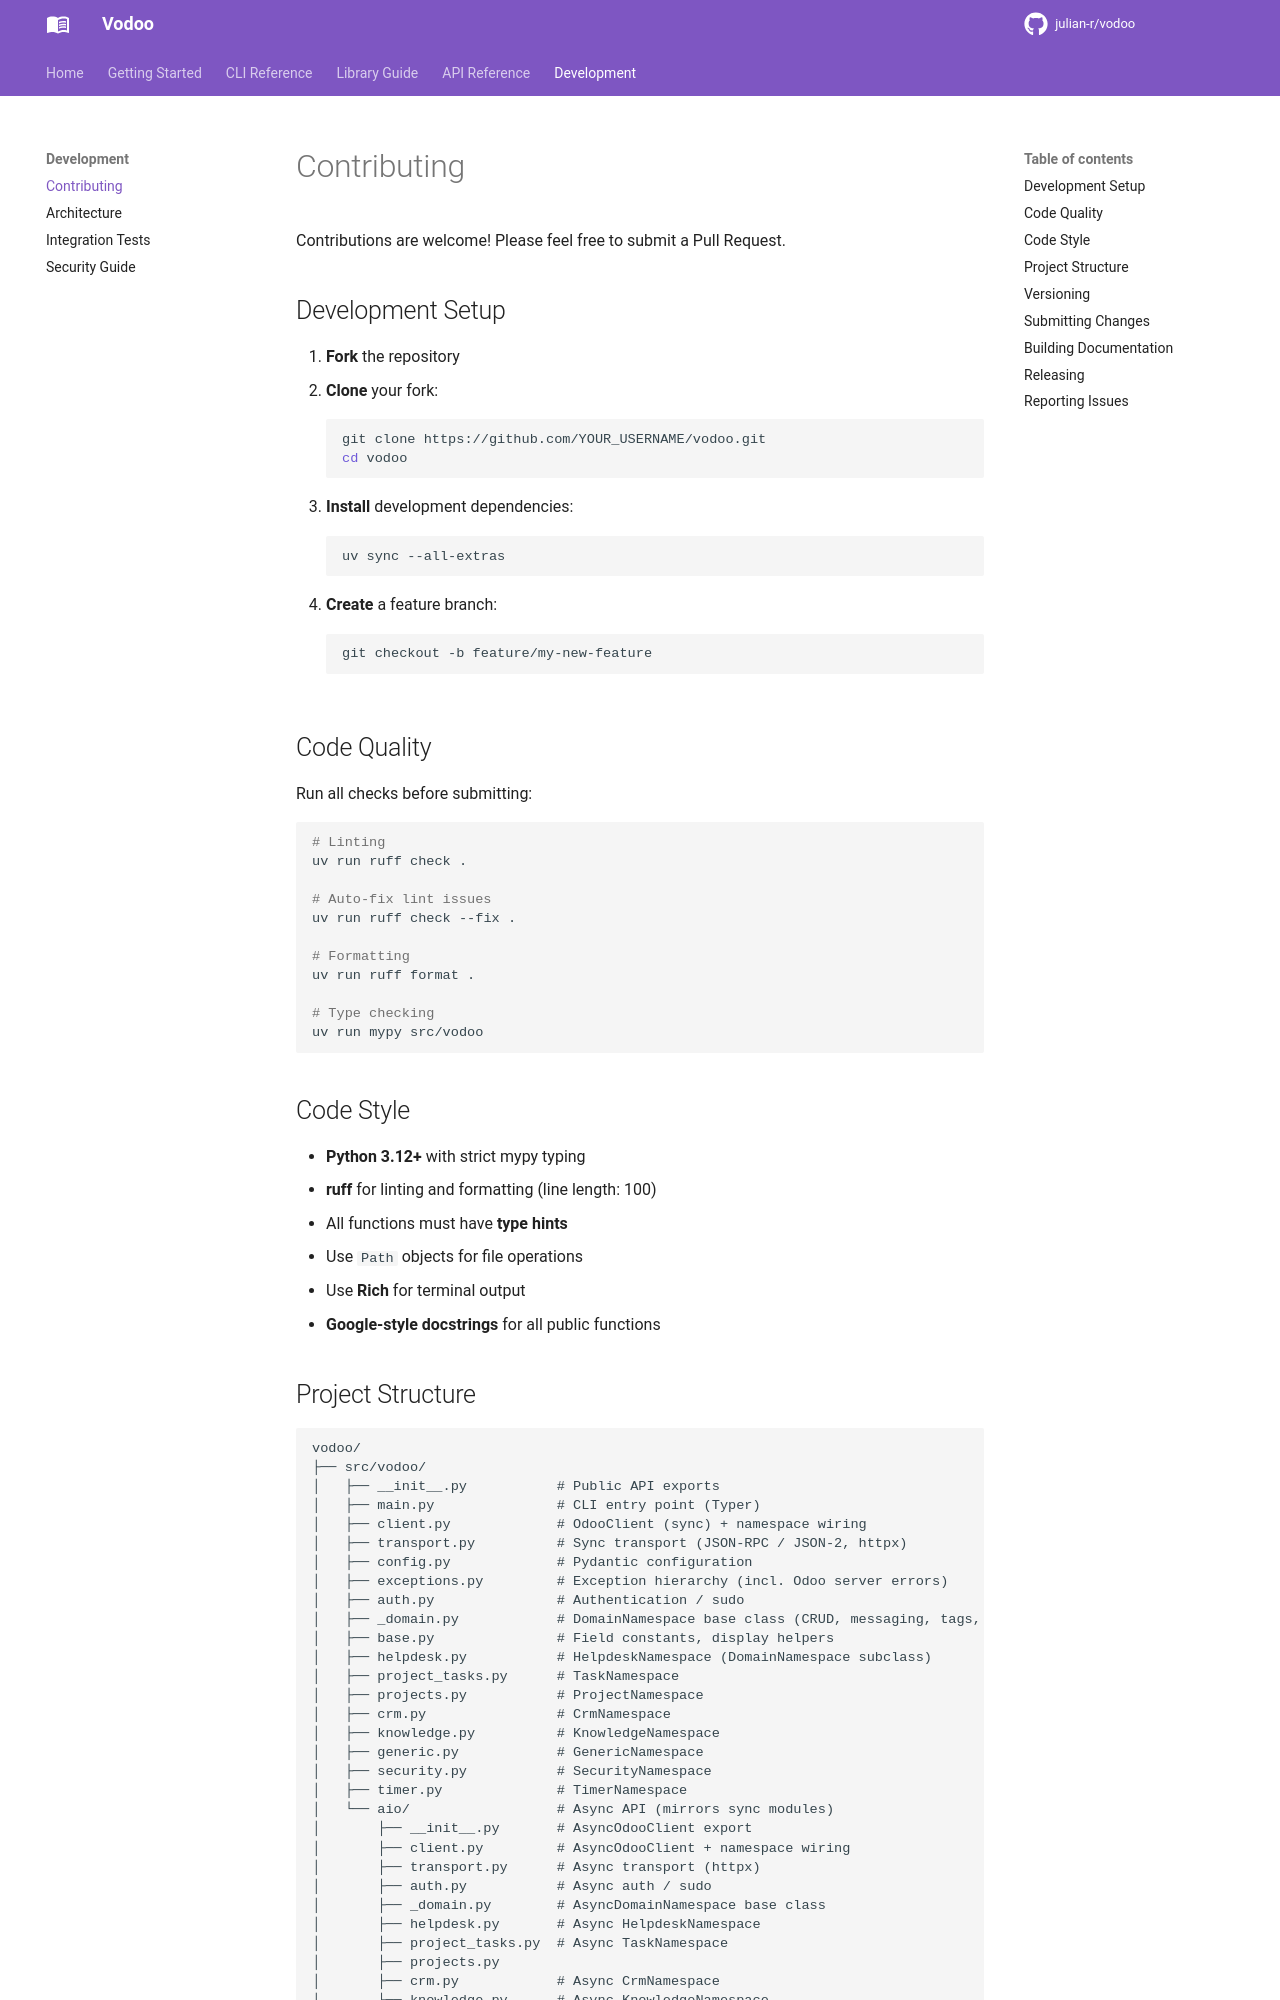

repository: julian-r/vodoo · page: 3.1.0/development/contributing/index.html · generator: mkdocs

# Contributing

Contributions are welcome! Please feel free to submit a Pull Request.

## Development Setup

1. **Fork** the repository
2. **Clone** your fork:
   ```bash
   git clone https://github.com/YOUR_USERNAME/vodoo.git
   cd vodoo
   ```
3. **Install** development dependencies:
   ```bash
   uv sync --all-extras
   ```
4. **Create** a feature branch:
   ```bash
   git checkout -b feature/my-new-feature
   ```

## Code Quality

Run all checks before submitting:

```bash
# Linting
uv run ruff check .

# Auto-fix lint issues
uv run ruff check --fix .

# Formatting
uv run ruff format .

# Type checking
uv run mypy src/vodoo
```

## Code Style

- **Python 3.12+** with strict mypy typing
- **ruff** for linting and formatting (line length: 100)
- All functions must have **type hints**
- Use `Path` objects for file operations
- Keep reusable library modules free of Typer, Rich, and direct stdout/stderr writes
- Put terminal output in `vodoo.cli` and route it through the renderer boundary
- **Google-style docstrings** for all public functions
